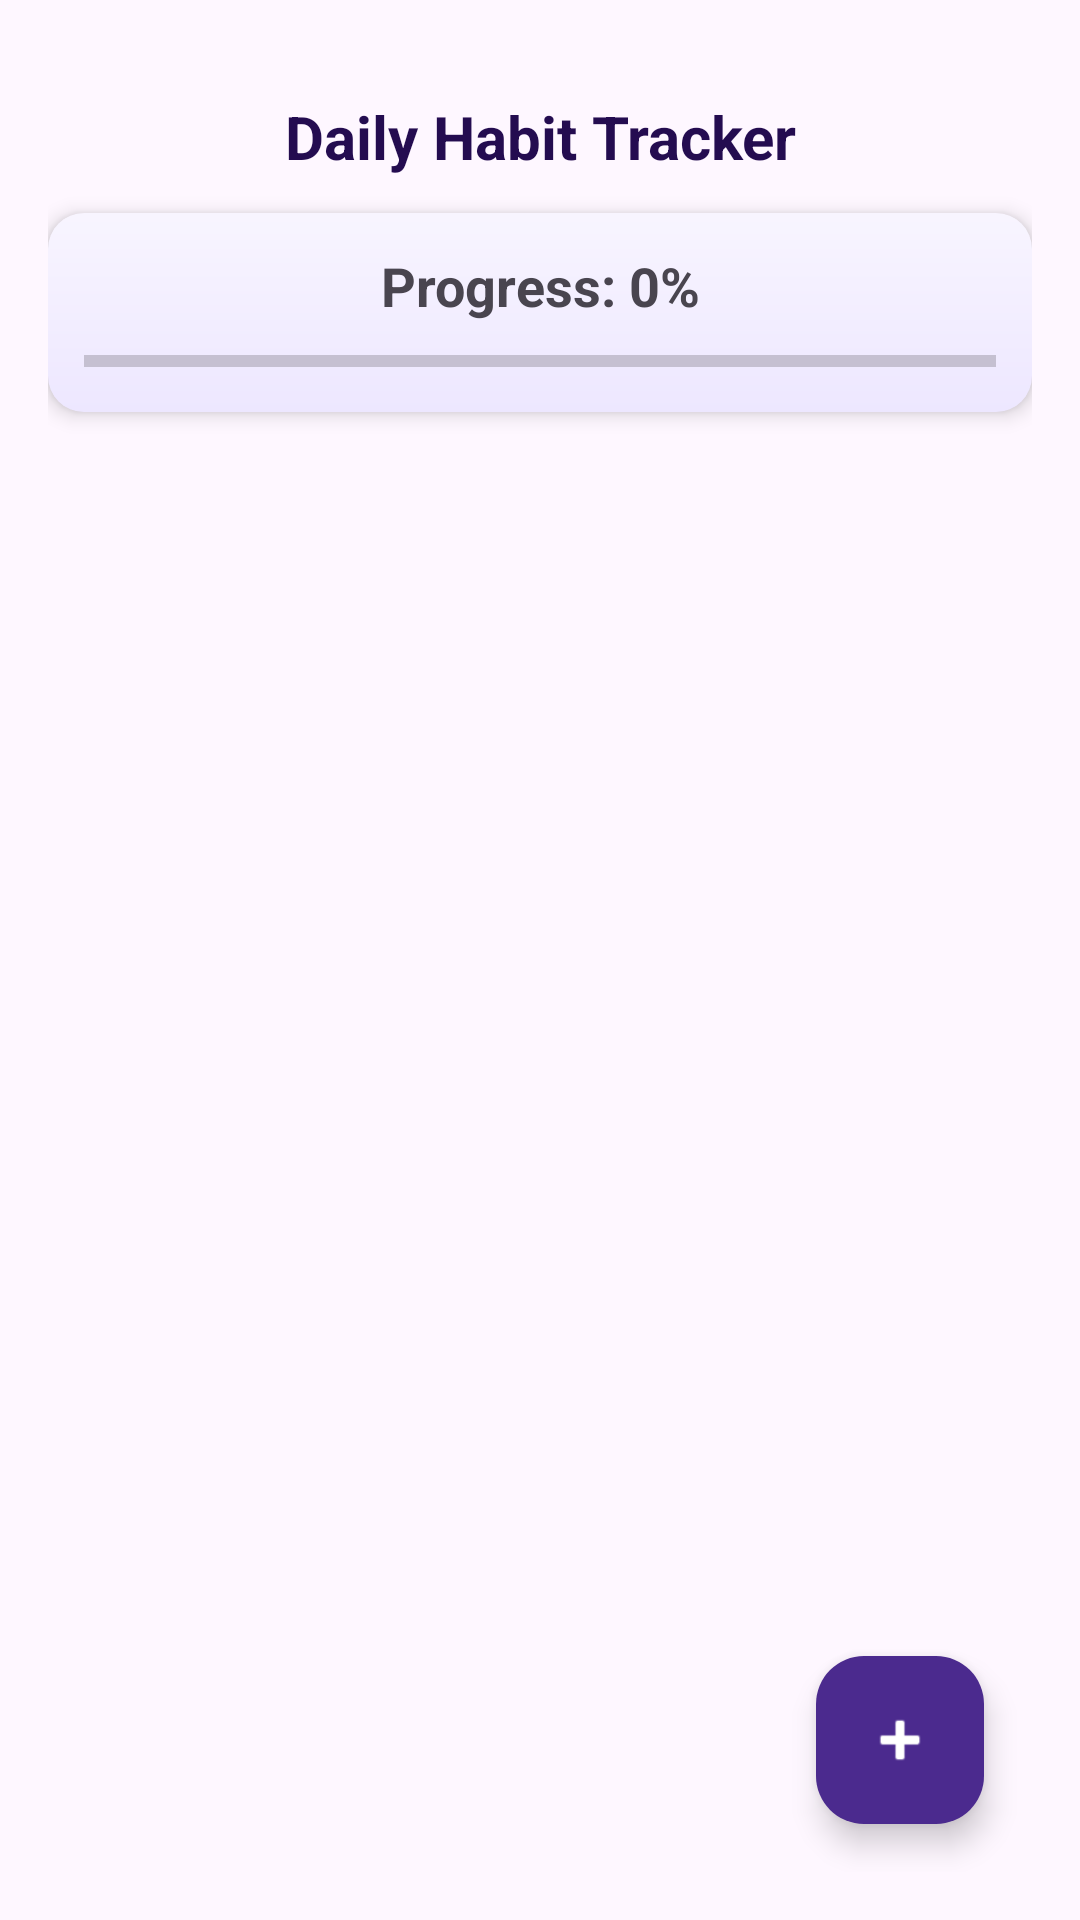

Produce the Android XML layout that renders to this screen, including the resource entries it uses.
<!-- AndroidManifest.xml: application theme Theme.WellnessApp -->
<!-- res/layout/fragment_habit.xml -->
<?xml version="1.0" encoding="utf-8"?>
<RelativeLayout
    xmlns:android="http://schemas.android.com/apk/res/android"
    xmlns:app="http://schemas.android.com/apk/res-auto"
    android:layout_width="match_parent"
    android:layout_height="match_parent"
    android:padding="16dp">

    <TextView
        android:id="@+id/title_habits"
        android:layout_width="match_parent"
        android:layout_height="wrap_content"
        android:layout_marginTop="16dp"
        android:text="@string/daily_habit_tracker"
        android:textColor="#240C50"
        android:textStyle="bold"
        android:textSize="20sp"
        android:gravity="center"/>

    <LinearLayout
        android:id="@+id/progress_container"
        android:layout_width="match_parent"
        android:layout_height="wrap_content"
        android:orientation="vertical"
        android:padding="12dp"
        android:background="@drawable/card_background"
        android:elevation="4dp"
        android:layout_below="@id/title_habits"
        android:layout_marginTop="12dp">

        <TextView
            android:id="@+id/text_progress"
            android:layout_width="match_parent"
            android:layout_height="wrap_content"
            android:text="@string/progress"
            android:textSize="18sp"
            android:textStyle="bold"
            android:gravity="center" />

        <ProgressBar
            android:id="@+id/progress_bar"
            style="?android:attr/progressBarStyleHorizontal"
            android:layout_width="match_parent"
            android:layout_height="10dp"
            android:layout_marginTop="8dp" />

    </LinearLayout>

    <androidx.recyclerview.widget.RecyclerView
        android:id="@+id/recycler_habits"
        android:layout_width="match_parent"
        android:layout_height="match_parent"
        android:layout_below="@id/progress_container"
        android:layout_marginTop="12dp" />

    <com.google.android.material.floatingactionbutton.FloatingActionButton
        android:id="@+id/fab_add_habit"
        android:layout_width="wrap_content"
        android:layout_height="wrap_content"
        android:layout_alignParentBottom="true"
        android:layout_alignParentEnd="true"
        android:layout_margin="16dp"
        android:src="@android:drawable/ic_input_add"
        app:tint="@android:color/white"
        app:backgroundTint="@color/fab_tint" />

</RelativeLayout>
<!-- resources referenced by this layout -->
<resources>
  <color name="fab_tint">#4B2A8E</color>
  <!-- drawable card_background (drawable) -->
  <?xml version="1.0" encoding="utf-8"?>
  <shape xmlns:android="http://schemas.android.com/apk/res/android" android:shape="rectangle">
      <gradient
          android:startColor="#F8F5FF"
          android:endColor="#EDE7FF"
          android:angle="270" />
      <corners android:radius="12dp" />
  </shape>
  <string name="daily_habit_tracker">Daily Habit Tracker</string>
  <string name="progress">Progress: 0%</string>
  <style name="Theme.WellnessApp" parent="Base.Theme.WellnessApp" />
  <style name="Base.Theme.WellnessApp" parent="Theme.Material3.DayNight.NoActionBar">
          
          
          <item name="android:windowLightStatusBar">true</item>
  
      </style>
</resources>
